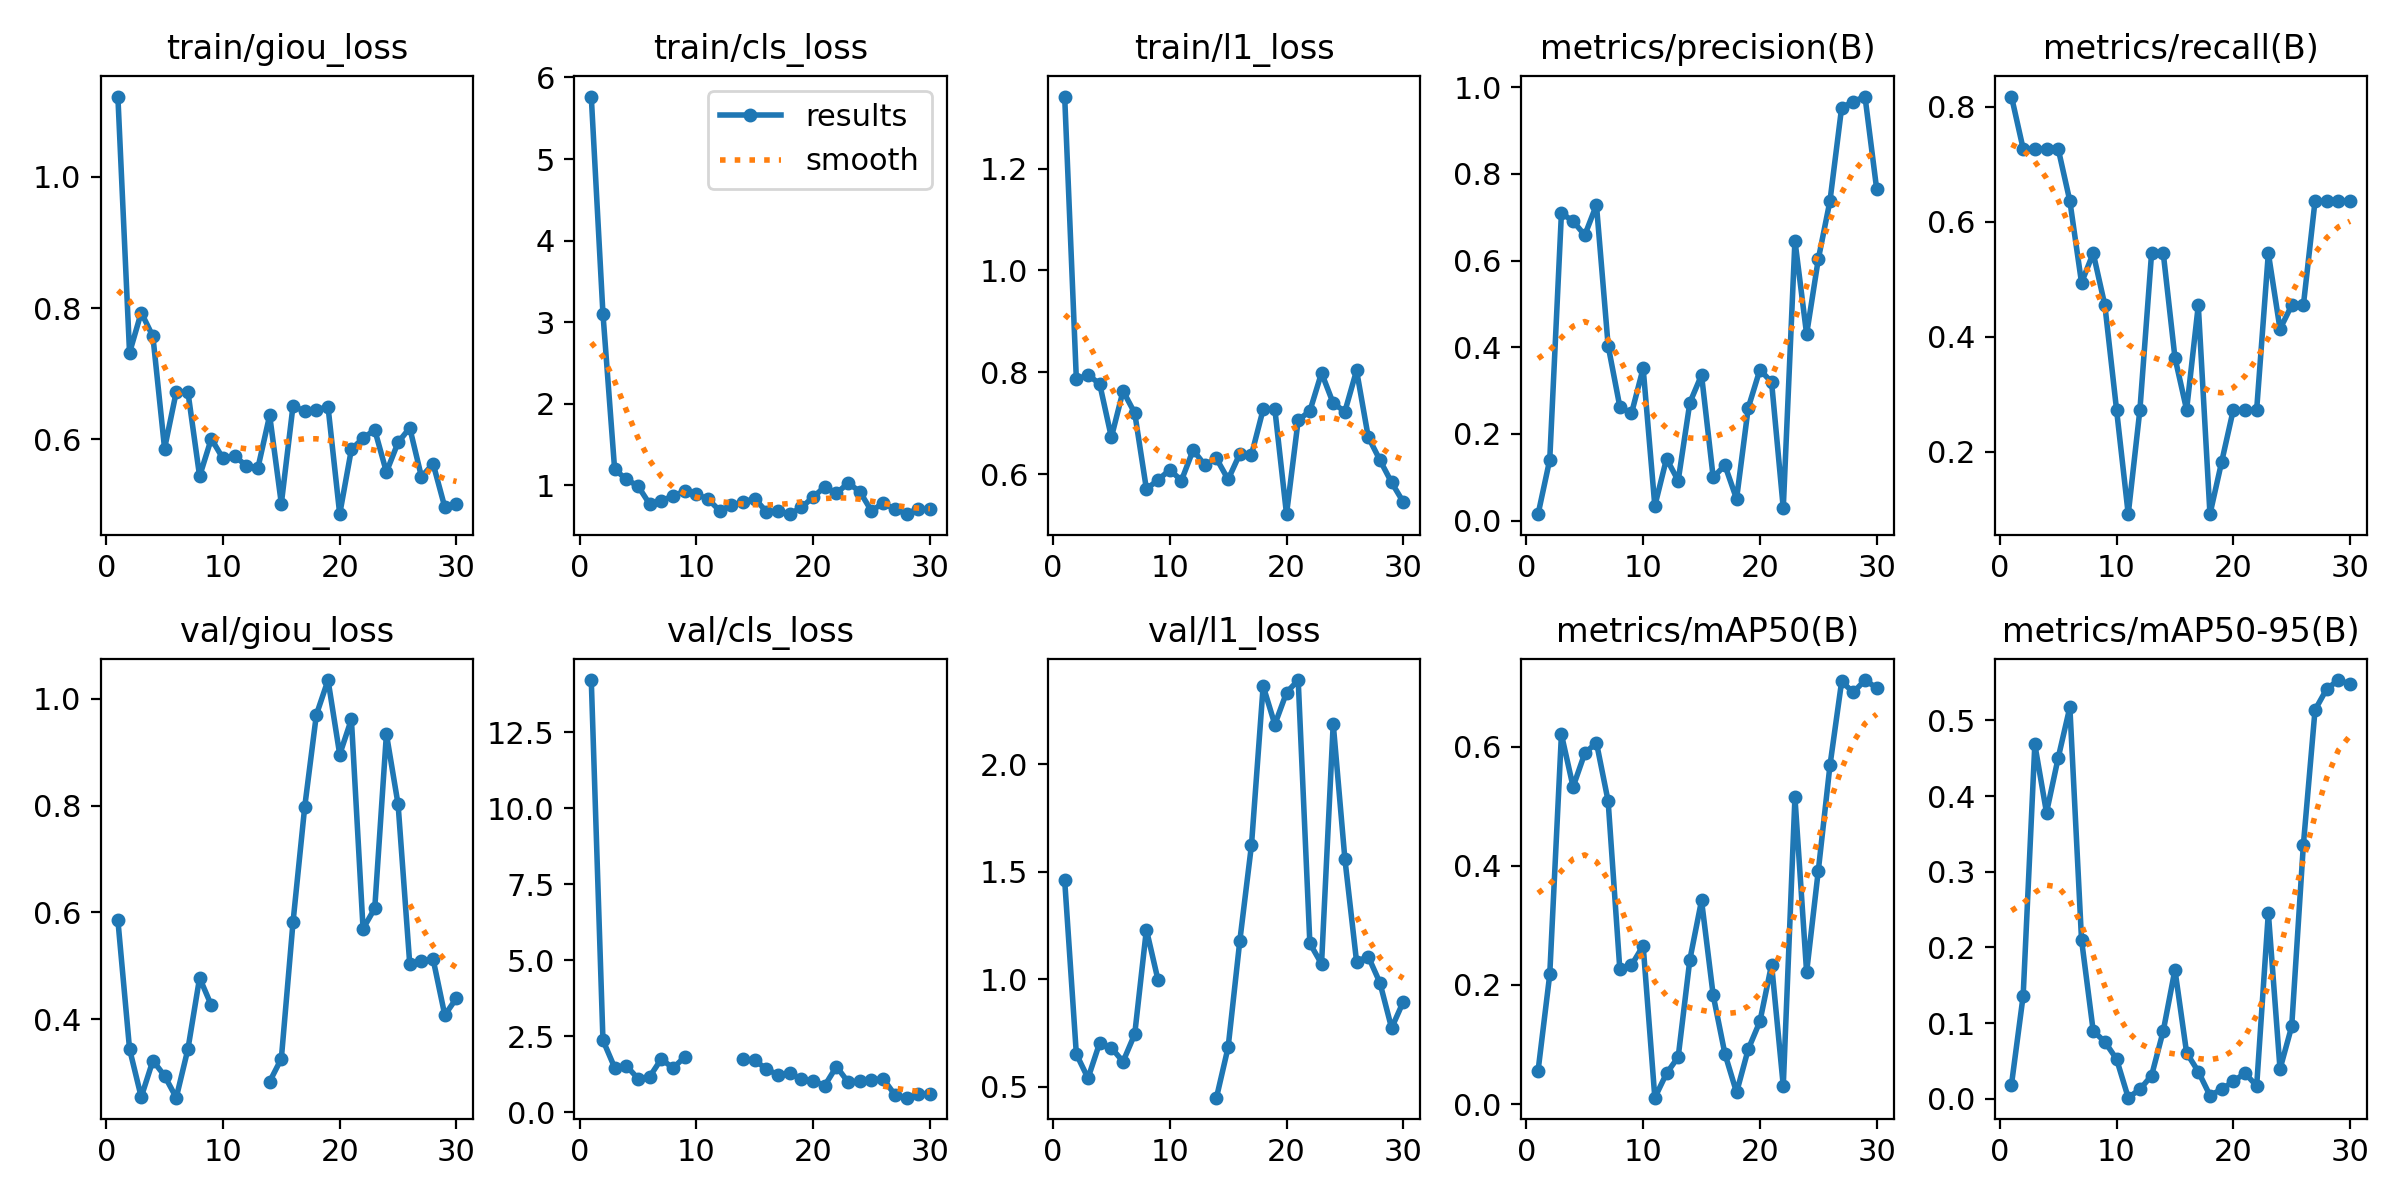

Data behind this chart, as committed beside it:
epoch, time, train/giou_loss, train/cls_loss, train/l1_loss, metrics/precision(B), metrics/recall(B), metrics/mAP50(B), metrics/mAP50-95(B), val/giou_loss, val/cls_loss, val/l1_loss, lr/pg0, lr/pg1, lr/pg2
1, 18.7, 1.122, 5.766, 1.342, 0.01482, 0.8182, 0.05595, 0.01887, 0.5856, 14.22, 1.461, 0.00012, 0.00012, 0.00012
2, 29.67, 0.7319, 3.102, 0.7865, 0.1405, 0.7273, 0.2175, 0.136, 0.3439, 2.372, 0.6527, 0.0002514, 0.0002514, 0.0002514
3, 41.91, 0.7933, 1.196, 0.7949, 0.7091, 0.7273, 0.6204, 0.4681, 0.2537, 1.472, 0.5405, 0.0003736, 0.0003736, 0.0003736
4, 56.87, 0.757, 1.072, 0.7771, 0.6907, 0.7273, 0.5324, 0.3781, 0.3221, 1.532, 0.7052, 0.0004865, 0.0004865, 0.0004865
5, 68.49, 0.586, 0.9909, 0.6724, 0.6583, 0.7273, 0.5888, 0.4503, 0.2935, 1.111, 0.6817, 0.0005902, 0.0005902, 0.0005902
6, 82.83, 0.6723, 0.7686, 0.7633, 0.7283, 0.6364, 0.6065, 0.5172, 0.2526, 1.168, 0.6177, 0.0006847, 0.0006847, 0.0006847
7, 101.8, 0.6723, 0.8059, 0.7199, 0.4037, 0.4941, 0.5085, 0.2102, 0.3438, 1.758, 0.7455, 0.0007699, 0.0007699, 0.0007699
8, 116, 0.5438, 0.8704, 0.5708, 0.2631, 0.5454, 0.2268, 0.08984, 0.4773, 1.451, 1.232, 0.0008459, 0.0008459, 0.0008459
9, 130.6, 0.6009, 0.9244, 0.5886, 0.2472, 0.4546, 0.2331, 0.07531, 0.4258, 1.824, 0.9958, 0.0009126, 0.0009126, 0.0009126
10, 144.5, 0.571, 0.8895, 0.6085, 0.3514, 0.2727, 0.2658, 0.0526, nan, nan, nan, 0.0009701, 0.0009701, 0.0009701
11, 158.6, 0.5744, 0.8299, 0.5875, 0.03381, 0.09091, 0.01079, 0.00161, nan, nan, nan, 0.001018, 0.001018, 0.001018
12, 172.6, 0.5599, 0.6881, 0.6472, 0.1428, 0.2727, 0.05144, 0.01264, nan, nan, nan, 0.001057, 0.001057, 0.001057
13, 187.4, 0.557, 0.7558, 0.618, 0.0921, 0.5454, 0.07899, 0.03077, nan, nan, nan, 0.001087, 0.001087, 0.001087
14, 202, 0.6365, 0.7945, 0.6307, 0.2721, 0.5454, 0.2424, 0.08977, 0.2826, 1.746, 0.4501, 0.001108, 0.001108, 0.001108
15, 216.4, 0.502, 0.8362, 0.5895, 0.3358, 0.3636, 0.3418, 0.1706, 0.3257, 1.711, 0.6846, 0.001076, 0.001076, 0.001076
16, 230.8, 0.651, 0.6759, 0.6399, 0.09945, 0.2727, 0.1824, 0.0609, 0.5814, 1.427, 1.179, 0.00101, 0.00101, 0.00101
17, 244.9, 0.6428, 0.6832, 0.638, 0.1279, 0.4546, 0.08463, 0.03611, 0.7972, 1.227, 1.625, 0.000944, 0.000944, 0.000944
18, 261, 0.6453, 0.6451, 0.7272, 0.04999, 0.09091, 0.01955, 0.00446, 0.9703, 1.305, 2.364, 0.000878, 0.000878, 0.000878
19, 275.7, 0.6494, 0.7282, 0.7277, 0.2601, 0.1818, 0.09207, 0.01268, 1.035, 1.083, 2.185, 0.000812, 0.000812, 0.000812
20, 291.3, 0.486, 0.8542, 0.5213, 0.3481, 0.2727, 0.1387, 0.02307, 0.8959, 1.027, 2.333, 0.000746, 0.000746, 0.000746
21, 306.1, 0.5848, 0.9813, 0.706, 0.3193, 0.2727, 0.2342, 0.03401, 0.9619, 0.882, 2.392, 0.00068, 0.00068, 0.00068
22, 321, 0.6018, 0.9004, 0.7239, 0.02863, 0.2727, 0.03061, 0.01711, 0.5692, 1.507, 1.167, 0.000614, 0.000614, 0.000614
23, 337.5, 0.6145, 1.027, 0.7989, 0.6459, 0.5454, 0.5146, 0.2458, 0.6074, 0.9934, 1.072, 0.000548, 0.000548, 0.000548
24, 351.8, 0.5502, 0.9219, 0.7392, 0.4299, 0.4134, 0.2213, 0.03949, 0.9342, 1.021, 2.188, 0.000482, 0.000482, 0.000482
25, 366.1, 0.5954, 0.6846, 0.7229, 0.603, 0.4546, 0.3915, 0.09568, 0.8024, 1.064, 1.56, 0.000416, 0.000416, 0.000416
26, 380.5, 0.6174, 0.7825, 0.8037, 0.7374, 0.4546, 0.5684, 0.3355, 0.5027, 1.106, 1.082, 0.00035, 0.00035, 0.00035
27, 396.7, 0.5429, 0.7037, 0.673, 0.9527, 0.6364, 0.7092, 0.5137, 0.5095, 0.5794, 1.106, 0.000284, 0.000284, 0.000284
28, 410.7, 0.5628, 0.6494, 0.6276, 0.9664, 0.6364, 0.6908, 0.5414, 0.5121, 0.4824, 0.9845, 0.000218, 0.000218, 0.000218
29, 431.7, 0.4967, 0.7095, 0.5837, 0.9782, 0.6364, 0.7116, 0.5532, 0.4073, 0.5975, 0.7738, 0.000152, 0.000152, 0.000152
30, 452.1, 0.5011, 0.7031, 0.5452, 0.7648, 0.6364, 0.6984, 0.5477, 0.4391, 0.6105, 0.8959, 8.6e-05, 8.6e-05, 8.6e-05
